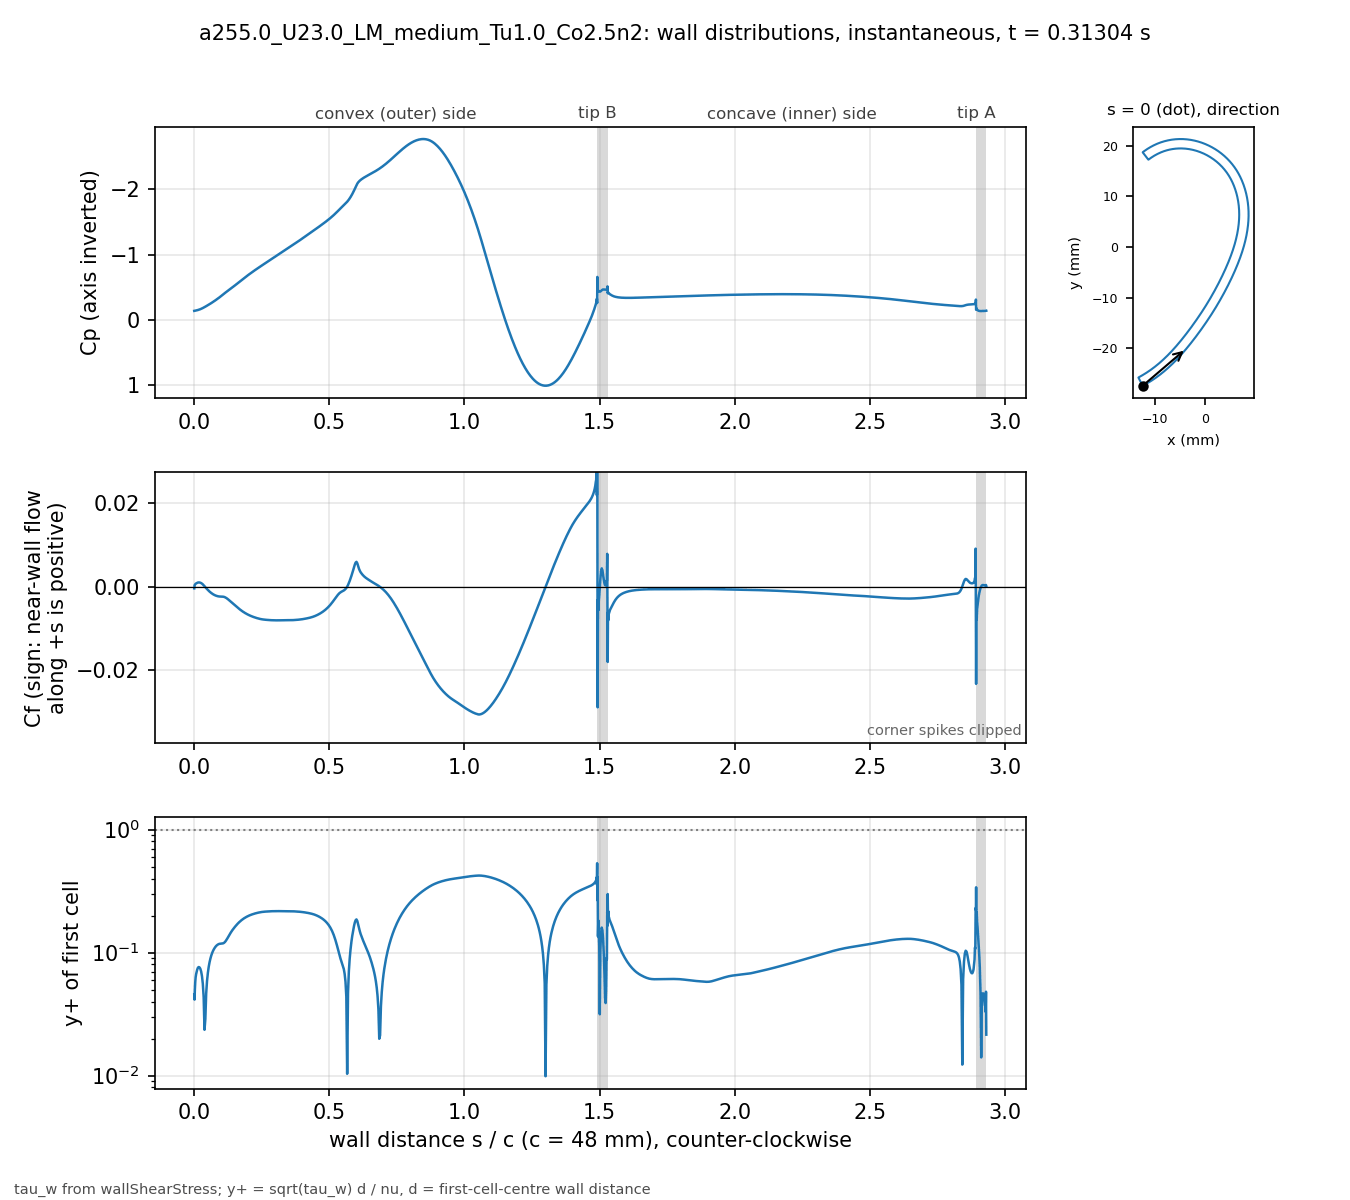

Source data for this figure (header and first rows):
# a255.0_U23.0_LM_medium_Tu1.0_Co2.5n2 t…, p_inf=0; Cf signed by near-wall flow dir…
patch, s_over_c, x_m, y_m, Cp, Cf, yplus, d_first_m
blade, 0.000000, -0.01234, -0.02743, -0.1383, -0.0004213, 0.04561, 2.0713e-06
blade, 0.001059, -0.0123, -0.02741, -0.1396, 0.0002946, 0.04142, 2.2499e-06
blade, 0.002253, -0.01225, -0.02738, -0.1404, 0.0004247, 0.04974, 2.2501e-06
blade, 0.003600, -0.01219, -0.02735, -0.1415, 0.0005613, 0.0572, 2.2503e-06
blade, 0.005118, -0.01213, -0.02732, -0.1428, 0.00068, 0.06294, 2.2499e-06
blade, 0.006829, -0.01205, -0.02728, -0.1444, 0.0007627, 0.06666, 2.25e-06
blade, 0.008759, -0.01197, -0.02723, -0.1462, 0.0008309, 0.06958, 2.2501e-06
blade, 0.01094, -0.01188, -0.02718, -0.1484, 0.0009071, 0.0727, 2.25e-06
blade, 0.01339, -0.01178, -0.02713, -0.1511, 0.0009677, 0.07509, 2.2501e-06
blade, 0.01615, -0.01166, -0.02706, -0.1546, 0.0009981, 0.07625, 2.2498e-06
blade, 0.01918, -0.01154, -0.02699, -0.1588, 0.0009891, 0.07589, 2.2495e-06
blade, 0.0223, -0.01141, -0.02691, -0.1637, 0.0009397, 0.07399, 2.2499e-06
blade, 0.02543, -0.01128, -0.02684, -0.1692, 0.0008474, 0.07026, 2.2499e-06
blade, 0.02855, -0.01115, -0.02676, -0.1752, 0.0007107, 0.06435, 2.2499e-06
blade, 0.03168, -0.01102, -0.02668, -0.1816, 0.0005342, 0.05579, 2.2502e-06
blade, 0.0348, -0.01089, -0.0266, -0.1883, 0.0003223, 0.04334, 2.2504e-06
blade, 0.03793, -0.01077, -0.02652, -0.1954, 9.51641e-05, 0.02355, 2.2505e-06
blade, 0.04105, -0.01064, -0.02644, -0.2027, -0.0001423, 0.0288, 2.2503e-06
blade, 0.04417, -0.01051, -0.02636, -0.2102, -0.0003738, 0.04667, 2.2501e-06
blade, 0.0473, -0.01039, -0.02628, -0.2178, -0.0005948, 0.05886, 2.2498e-06
blade, 0.05042, -0.01026, -0.0262, -0.2255, -0.0008044, 0.06846, 2.2499e-06
blade, 0.05355, -0.01014, -0.02611, -0.2332, -0.001006, 0.07658, 2.25e-06
blade, 0.05667, -0.01001, -0.02603, -0.241, -0.001196, 0.08349, 2.2499e-06
blade, 0.05979, -0.009891, -0.02594, -0.249, -0.001371, 0.08936, 2.2498e-06
blade, 0.06292, -0.009768, -0.02586, -0.2572, -0.001533, 0.09448, 2.2496e-06
blade, 0.06604, -0.009646, -0.02577, -0.2655, -0.00168, 0.09892, 2.2498e-06
blade, 0.06917, -0.009524, -0.02568, -0.274, -0.001813, 0.1028, 2.2499e-06
blade, 0.07229, -0.009403, -0.02559, -0.2826, -0.001933, 0.1061, 2.2496e-06
blade, 0.07541, -0.009283, -0.0255, -0.2914, -0.00204, 0.109, 2.2493e-06
blade, 0.07854, -0.009163, -0.02541, -0.3003, -0.002132, 0.1114, 2.2496e-06
blade, 0.08166, -0.009043, -0.02532, -0.3094, -0.00221, 0.1135, 2.2497e-06
blade, 0.08479, -0.008924, -0.02523, -0.3187, -0.002275, 0.1151, 2.2498e-06
blade, 0.08791, -0.008806, -0.02514, -0.3281, -0.002326, 0.1164, 2.25e-06
blade, 0.09104, -0.008688, -0.02505, -0.3377, -0.002362, 0.1173, 2.2501e-06
blade, 0.09416, -0.008571, -0.02495, -0.3475, -0.002383, 0.1178, 2.2502e-06
blade, 0.09728, -0.008454, -0.02486, -0.3576, -0.002392, 0.1181, 2.2503e-06
blade, 0.1004, -0.008338, -0.02477, -0.3678, -0.002397, 0.1182, 2.2503e-06
blade, 0.1035, -0.008222, -0.02467, -0.3781, -0.002404, 0.1184, 2.2503e-06
blade, 0.1067, -0.008107, -0.02457, -0.3886, -0.002423, 0.1188, 2.2501e-06
blade, 0.1098, -0.007992, -0.02448, -0.399, -0.002464, 0.1198, 2.2501e-06
blade, 0.1129, -0.007878, -0.02438, -0.4094, -0.002532, 0.1215, 2.2501e-06
blade, 0.116, -0.007764, -0.02428, -0.4197, -0.00263, 0.1238, 2.2501e-06
blade, 0.1192, -0.007651, -0.02418, -0.4298, -0.002755, 0.1267, 2.25e-06
blade, 0.1223, -0.007538, -0.02409, -0.4397, -0.002903, 0.13, 2.2498e-06
blade, 0.1254, -0.007426, -0.02399, -0.4494, -0.003068, 0.1337, 2.2496e-06
blade, 0.1285, -0.007315, -0.02389, -0.459, -0.003243, 0.1374, 2.2498e-06
blade, 0.1316, -0.007203, -0.02379, -0.4685, -0.003424, 0.1412, 2.2499e-06
blade, 0.1348, -0.007093, -0.02368, -0.478, -0.003606, 0.1449, 2.2497e-06
blade, 0.1379, -0.006983, -0.02358, -0.4875, -0.003787, 0.1485, 2.2501e-06
blade, 0.141, -0.006873, -0.02348, -0.4972, -0.003966, 0.152, 2.2501e-06
blade, 0.1441, -0.006764, -0.02338, -0.507, -0.004142, 0.1554, 2.2501e-06
blade, 0.1473, -0.006656, -0.02327, -0.5169, -0.004317, 0.1586, 2.2504e-06
blade, 0.1504, -0.006547, -0.02317, -0.527, -0.004489, 0.1618, 2.2503e-06
blade, 0.1535, -0.00644, -0.02307, -0.5373, -0.004662, 0.1648, 2.2502e-06
blade, 0.1566, -0.006333, -0.02296, -0.5476, -0.004835, 0.1678, 2.2501e-06
blade, 0.1598, -0.006226, -0.02285, -0.558, -0.005006, 0.1708, 2.2498e-06
blade, 0.1629, -0.00612, -0.02275, -0.5684, -0.005174, 0.1736, 2.25e-06
blade, 0.166, -0.006014, -0.02264, -0.5788, -0.005337, 0.1764, 2.2501e-06
blade, 0.1691, -0.005909, -0.02254, -0.5891, -0.005495, 0.1789, 2.2498e-06
... 914 more rows
